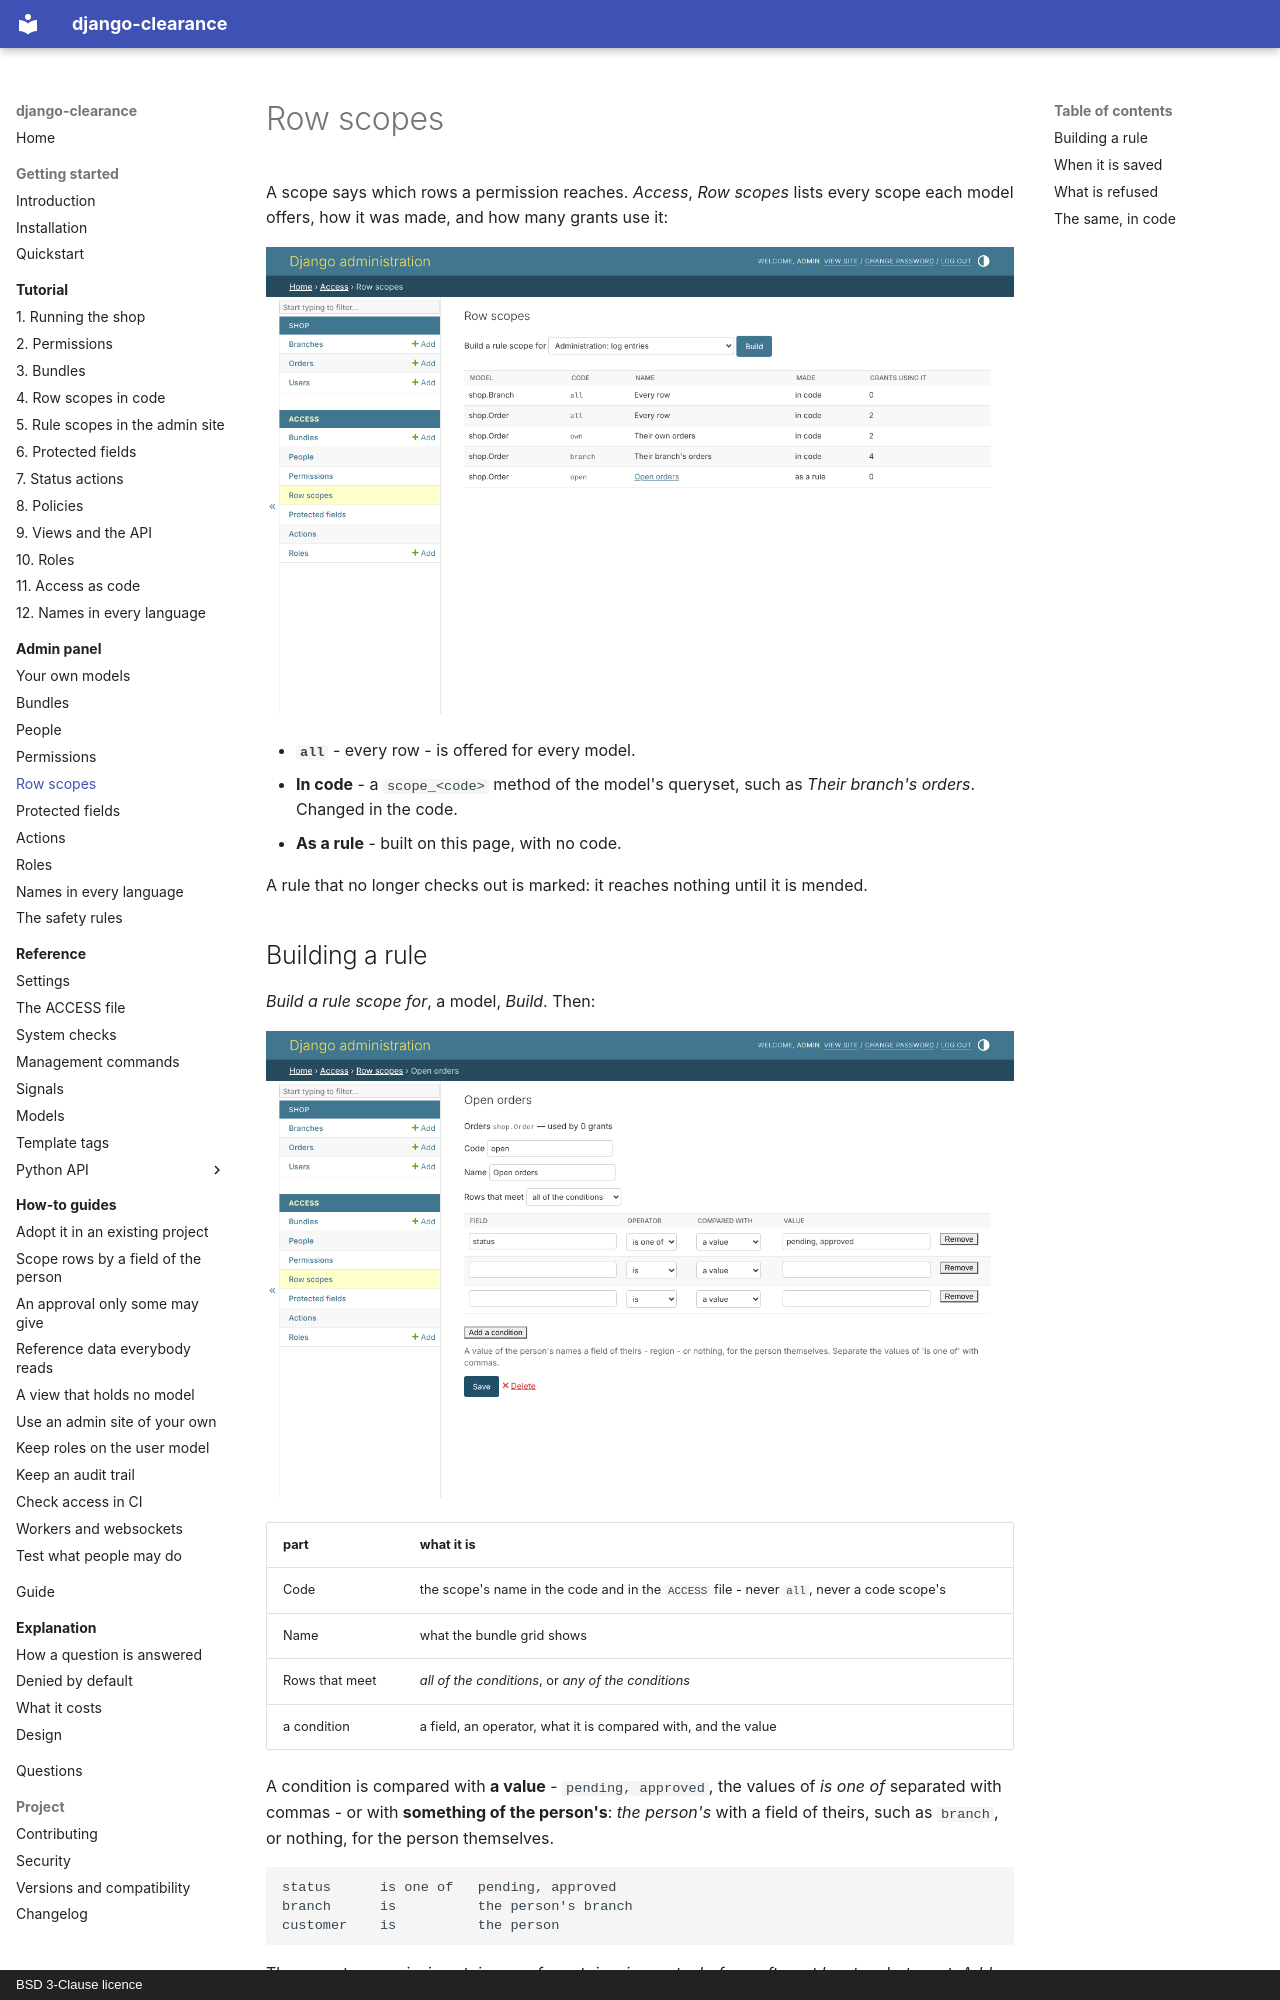

repository: amirAI-dot/django-clearance · page: admin/row-scopes/index.html · generator: mkdocs · copyright: BSD 3-Clause licence

# Row scopes

A scope says which rows a permission reaches. *Access*, *Row scopes* lists
every scope each model offers, how it was made, and how many grants use it:

![The row scopes of the shop](../img/en/scopes.png)

* **`all`** - every row - is offered for every model.
* **In code** - a `scope_<code>` method of the model's queryset, such as
  *Their branch's orders*. Changed in the code.
* **As a rule** - built on this page, with no code.

A rule that no longer checks out is marked: it reaches nothing until it is
mended.

## Building a rule

*Build a rule scope for*, a model, *Build*. Then:

![The rule Open orders](../img/en/scope.png)

| part | what it is |
|---|---|
| Code | the scope's name in the code and in the `ACCESS` file - never `all`, never a code scope's |
| Name | what the bundle grid shows |
| Rows that meet | *all of the conditions*, or *any of the conditions* |
| a condition | a field, an operator, what it is compared with, and the value |

A condition is compared with **a value** - `pending, approved`, the values of
*is one of* separated with commas - or with **something of the person's**:
*the person's* with a field of theirs, such as `branch`, or nothing, for the
person themselves.

```text
status      is one of   pending, approved
branch      is          the person's branch
customer    is          the person
```

The operators are *is*, *is not*, *is one of*, *contains*, *is empty*,
*before*, *after*, *at least* and *at most*. *Add a condition* adds a line;
without the page's script, three lines are offered at a time.
